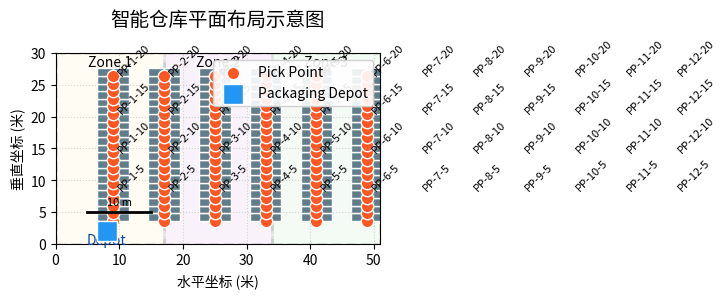

Here is the Python script that generated this plot:
import matplotlib.pyplot as plt
import matplotlib.patches as patches
from matplotlib.colors import ListedColormap
import numpy as np


class WarehouseVisualizer:
    def __init__(self, params):
        self.params = params
        self.fig, self.ax = plt.subplots(figsize=(15, 10))
        self._init_coordinate_system()

    def _init_coordinate_system(self):
        """初始化坐标系参数"""
        self.total_width = (2 * self.params["aisle_num"] * self.params["shelf_width"] +
                            (2 * self.params["aisle_num"] - 1) * self.params["aisle_width"] +
                            2 * self.params["entrance_width"])

        self.total_height = (self.params["shelf_capacity"] * self.params["shelf_length"] +
                             2 * self.params["aisle_width"])

        self.ax.set_xlim(0, self.total_width)
        self.ax.set_ylim(0, self.total_height)
        self.ax.set_aspect('equal')

    def draw_warehouse_layout(self):
        """绘制完整仓库布局"""
        self._draw_areas()
        self._draw_shelves()
        self._draw_pick_points()
        self._draw_depot()
        self._add_legends()

    def _draw_areas(self):
        """绘制仓库区域划分"""
        colors = ListedColormap(['#FFF9C4', '#E1BEE7', '#C8E6C9'])
        area_width = self.total_width / self.params["area_num"]

        for i in range(self.params["area_num"]):
            rect = patches.Rectangle(
                (i * area_width, 0), area_width, self.total_height,
                linewidth=2, linestyle='--',
                edgecolor='gray', facecolor=colors(i),
                alpha=0.2
            )
            self.ax.add_patch(rect)
            self.ax.text(i * area_width + area_width / 2, self.total_height - 2,
                         f'Zone {i + 1}', ha='center', fontsize=10)

    def _draw_shelves(self):
        """绘制货架单元"""
        shelf_color = '#607D8B'
        for nw in range(1, self.params["aisle_num"] * self.params["area_num"] + 1):
            x_base = self.params["entrance_width"] + (2 * nw - 1) * (
                        self.params["shelf_width"] + self.params["aisle_width"] / 2)

            # 绘制左侧货架
            for nl in range(1, self.params["shelf_capacity"] + 1):
                y_pos = self.params["aisle_width"] + (nl - 0.5) * self.params["shelf_length"]
                self.ax.add_patch(patches.Rectangle(
                    (x_base - self.params["shelf_width"], y_pos),
                    self.params["shelf_width"], self.params["shelf_length"],
                    facecolor=shelf_color, edgecolor='white'
                ))

            # 绘制右侧货架
            for nl in range(1, self.params["shelf_capacity"] + 1):
                y_pos = self.params["aisle_width"] + (nl - 0.5) * self.params["shelf_length"]
                self.ax.add_patch(patches.Rectangle(
                    (x_base, y_pos),
                    self.params["shelf_width"], self.params["shelf_length"],
                    facecolor=shelf_color, edgecolor='white'
                ))

    def _draw_pick_points(self):
        """绘制拣货位"""
        for nw in range(1, self.params["aisle_num"] * self.params["area_num"] + 1):
            x = (self.params["entrance_width"] +
                 (2 * nw - 1) * self.params["shelf_width"] +
                 (2 * nw - 1) / 2 * self.params["aisle_width"])

            for nl in range(1, self.params["shelf_capacity"] + 1):
                y = self.params["aisle_width"] + (2 * nl - 1) / 2 * self.params["shelf_length"]

                # 绘制拣货位标志
                self.ax.scatter(x, y, s=80, c='#FF5722',
                                marker='o', edgecolors='white',
                                label='Pick Point' if nw == 1 else "")

                # 添加拣货位编号
                if nl % 5 == 0:
                    self.ax.text(x + 0.5, y, f'PP-{nw}-{nl}',
                                 fontsize=8, rotation=45)

    def _draw_depot(self):
        """绘制包装台"""
        depot_pos = self.params["depot_position"]
        self.ax.scatter(depot_pos[0], depot_pos[1], s=200,
                        c='#2196F3', marker='s',
                        edgecolors='white', zorder=10,
                        label='Packaging Depot')
        self.ax.text(depot_pos[0], depot_pos[1] - 2, 'Depot',
                     ha='center', fontsize=10, color='#0D47A1')

    def _add_legends(self):
        """添加图例说明"""
        handles, labels = self.ax.get_legend_handles_labels()
        by_label = dict(zip(labels, handles))
        self.ax.legend(by_label.values(), by_label.keys(),
                       loc='upper right', framealpha=0.9)

        # 添加比例尺
        scale_length = 10  # 10 meters
        self.ax.plot([5, 5 + scale_length], [5, 5],
                     color='black', linewidth=2)
        self.ax.text(5 + scale_length / 2, 6, f'{scale_length} m',
                     ha='center', fontsize=8)

if __name__ == "__main__":
    # 参数配置（需与仿真模型参数一致）
    warehouse_params = {
        "shelf_capacity": 20,
        "area_num": 3,
        "aisle_num": 4,
        "shelf_length": 1.2,
        "shelf_width": 2.5,
        "aisle_width": 3.0,
        "entrance_width": 5.0,
        "depot_position": (8.0, 2.0)
    }

    # 生成可视化图形
    visualizer = WarehouseVisualizer(warehouse_params)
    visualizer.draw_warehouse_layout()
    plt.title('智能仓库平面布局示意图', fontsize=14, pad=20)
    plt.xlabel('水平坐标 (米)', fontsize=10)
    plt.ylabel('垂直坐标 (米)', fontsize=10)
    plt.grid(linestyle=':', alpha=0.5)
    plt.tight_layout()
    plt.savefig('warehouse_layout.png', dpi=300)
    plt.show()